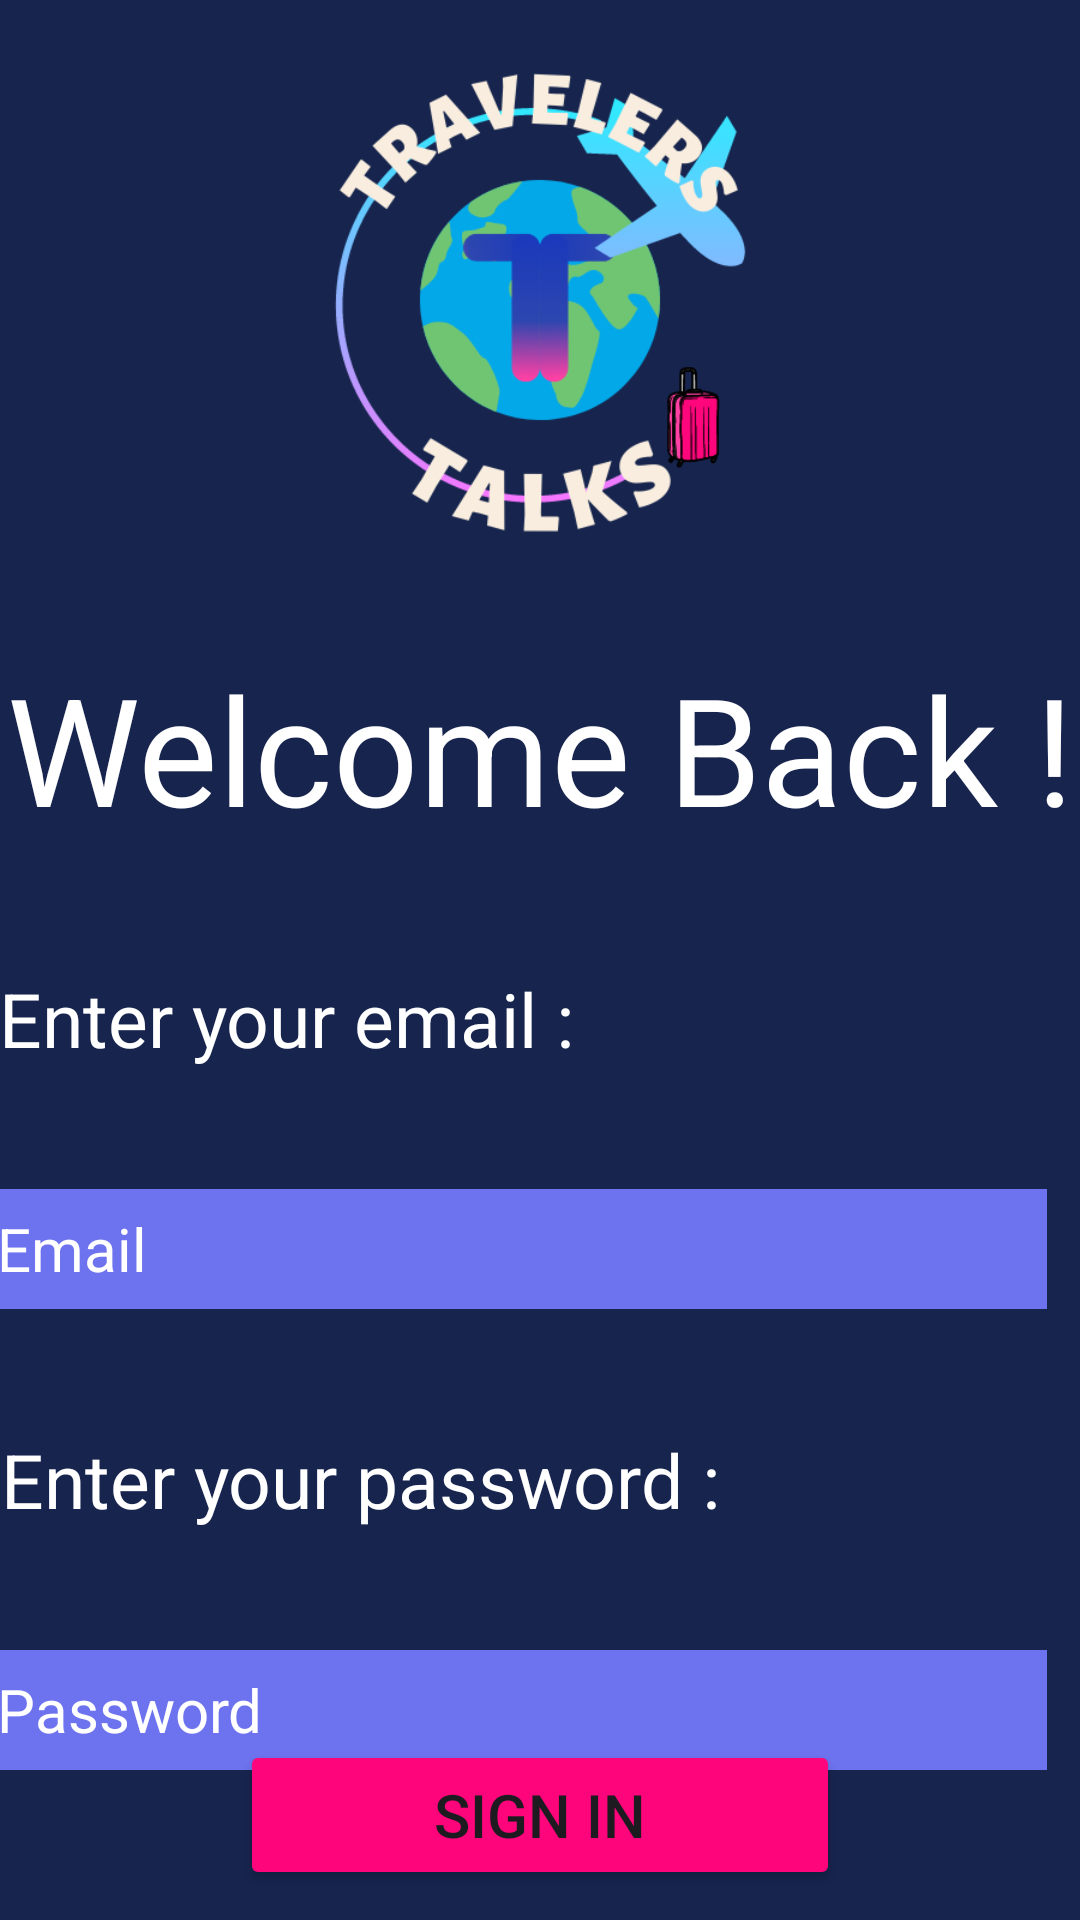

Produce the Android XML layout that renders to this screen, including the resource entries it uses.
<!-- AndroidManifest.xml: application theme Theme.TravelersTalks -->
<!-- res/layout/login.xml -->
<?xml version="1.0" encoding="utf-8"?>
<androidx.constraintlayout.widget.ConstraintLayout xmlns:android="http://schemas.android.com/apk/res/android"
    xmlns:tools="http://schemas.android.com/tools"
    android:layout_width="match_parent"
    android:layout_height="match_parent"
    xmlns:app="http://schemas.android.com/apk/res-auto"
    android:background="@color/TT_Fondo">

    <ImageView
        android:id="@+id/logoImagen"
        android:layout_width="200dp"
        android:layout_height="200dp"
        app:layout_constraintTop_toTopOf="parent"
        app:layout_constraintStart_toStartOf="parent"
        app:layout_constraintEnd_toEndOf="parent"
        android:src="@drawable/travelers_talks_logo">
    </ImageView>

    <TextView
        android:id="@+id/tituloLogin"
        android:layout_width="wrap_content"
        android:layout_height="wrap_content"
        app:layout_constraintTop_toBottomOf="@id/logoImagen"
        app:layout_constraintStart_toStartOf="parent"
        app:layout_constraintEnd_toEndOf="parent"
        android:textColor="@color/white"
        android:text="@string/titulo_Login"
        android:layout_marginTop="16dp"
        android:textSize="50sp"
        android:textAlignment="center">
    </TextView>

    <ProgressBar
        android:id="@+id/progressBar"
        style="?android:attr/progressBarStyle"
        android:indeterminate="true"
        android:indeterminateTint="@color/TT_Action"
        android:layout_width="wrap_content"
        android:layout_height="wrap_content"
        app:layout_constraintBottom_toBottomOf="parent"
        app:layout_constraintEnd_toEndOf="parent"
        app:layout_constraintStart_toStartOf="parent"
        app:layout_constraintTop_toTopOf="parent"
        android:visibility="gone"
        />

    <TextView
        android:id="@+id/tituloEmail"
        android:layout_width="wrap_content"
        android:layout_height="wrap_content"
        app:layout_constraintTop_toBottomOf="@id/tituloLogin"
        app:layout_constraintStart_toStartOf="parent"
        app:layout_constraintEnd_toEndOf="parent"
        android:textColor="@color/white"
        android:text="@string/titulo_Login_Email"
        android:layout_marginTop="40dp"
        android:textSize="25sp"
        android:textAlignment="center"
        android:layout_marginEnd="170dp">
    </TextView>

    <EditText
        android:id="@+id/editEmail"
        app:layout_constraintTop_toBottomOf="@id/tituloEmail"
        app:layout_constraintStart_toStartOf="parent"
        app:layout_constraintEnd_toEndOf="parent"
        android:layout_width="350dp"
        android:layout_height="40dp"
        android:hint="@string/titulo_Login_Email_Edit"
        android:textSize="20sp"
        android:textColor="@color/white"
        android:textColorHint="@color/white"
        android:layout_marginTop="40dp"
        android:background="@color/TT_Input"
        android:layout_marginEnd="13dp"
        >
    </EditText>

    <TextView
        android:id="@+id/tituloPassword"
        android:layout_width="wrap_content"
        android:layout_height="wrap_content"
        app:layout_constraintTop_toBottomOf="@id/editEmail"
        app:layout_constraintStart_toStartOf="parent"
        app:layout_constraintEnd_toEndOf="parent"
        android:textColor="@color/white"
        android:text="@string/titulo_Login_Password"
        android:layout_marginTop="40dp"
        android:textSize="25sp"
        android:textAlignment="center"
        android:layout_marginEnd="120dp">
    </TextView>

    <EditText
        android:id="@+id/editPassword"
        app:layout_constraintTop_toBottomOf="@id/tituloPassword"
        app:layout_constraintStart_toStartOf="parent"
        app:layout_constraintEnd_toEndOf="parent"
        android:layout_width="350dp"
        android:layout_height="40dp"
        android:hint="@string/titulo_Login_Password_Edit"
        android:textSize="20sp"
        android:textColor="@color/white"
        android:textColorHint="@color/white"
        android:layout_marginTop="40dp"
        android:background="@color/TT_Input"
        android:layout_marginEnd="13dp"
        android:inputType="textPassword"
        >
    </EditText>

    <Button
        android:id="@+id/btnSubmitLogin"
        android:layout_width="200dp"
        android:layout_height="50dp"
        app:layout_constraintTop_toTopOf="@+id/editPassword"
        app:layout_constraintBottom_toBottomOf="parent"
        app:layout_constraintStart_toStartOf="parent"
        app:layout_constraintEnd_toEndOf="parent"
        android:layout_marginTop="20dp"
        android:backgroundTint="@color/TT_Action"
        android:text="@string/btnLoginText"
        android:textSize="20sp"
        app:cornerRadius="10dp">
    </Button>

    <TextView
        android:id="@+id/linkARegistro"
        android:layout_width="wrap_content"
        android:layout_height="wrap_content"
        app:layout_constraintTop_toBottomOf="@id/btnSubmitLogin"
        app:layout_constraintStart_toStartOf="parent"
        app:layout_constraintEnd_toEndOf="parent"
        android:textColor="@color/TT_Action"
        android:text="@string/linkRegistro"
        android:layout_marginTop="20dp"
        android:textSize="15sp"
        android:textAlignment="center">
    </TextView>

</androidx.constraintlayout.widget.ConstraintLayout>
<!-- resources referenced by this layout -->
<resources>
  <color name="TT_Action">#FE057C</color>
  <color name="TT_Fondo">#17244E</color>
  <color name="TT_Input">#6D72EE</color>
  <color name="white">#FFFFFFFF</color>
  <!-- drawable travelers_talks_logo: png bitmap (drawable, 60190 bytes) -->
  <string name="btnLoginText">Sign In</string>
  <string name="linkRegistro">You are new ? Sign Up</string>
  <string name="titulo_Login">Welcome Back !</string>
  <string name="titulo_Login_Email">Enter your email :</string>
  <string name="titulo_Login_Email_Edit">Email</string>
  <string name="titulo_Login_Password">Enter your password :</string>
  <string name="titulo_Login_Password_Edit">Password</string>
  <style name="Theme.TravelersTalks" parent="Base.Theme.TravelersTalks" />
  <style name="Base.Theme.TravelersTalks" parent="Theme.Material3.DayNight.NoActionBar">
          
          
      </style>
</resources>
